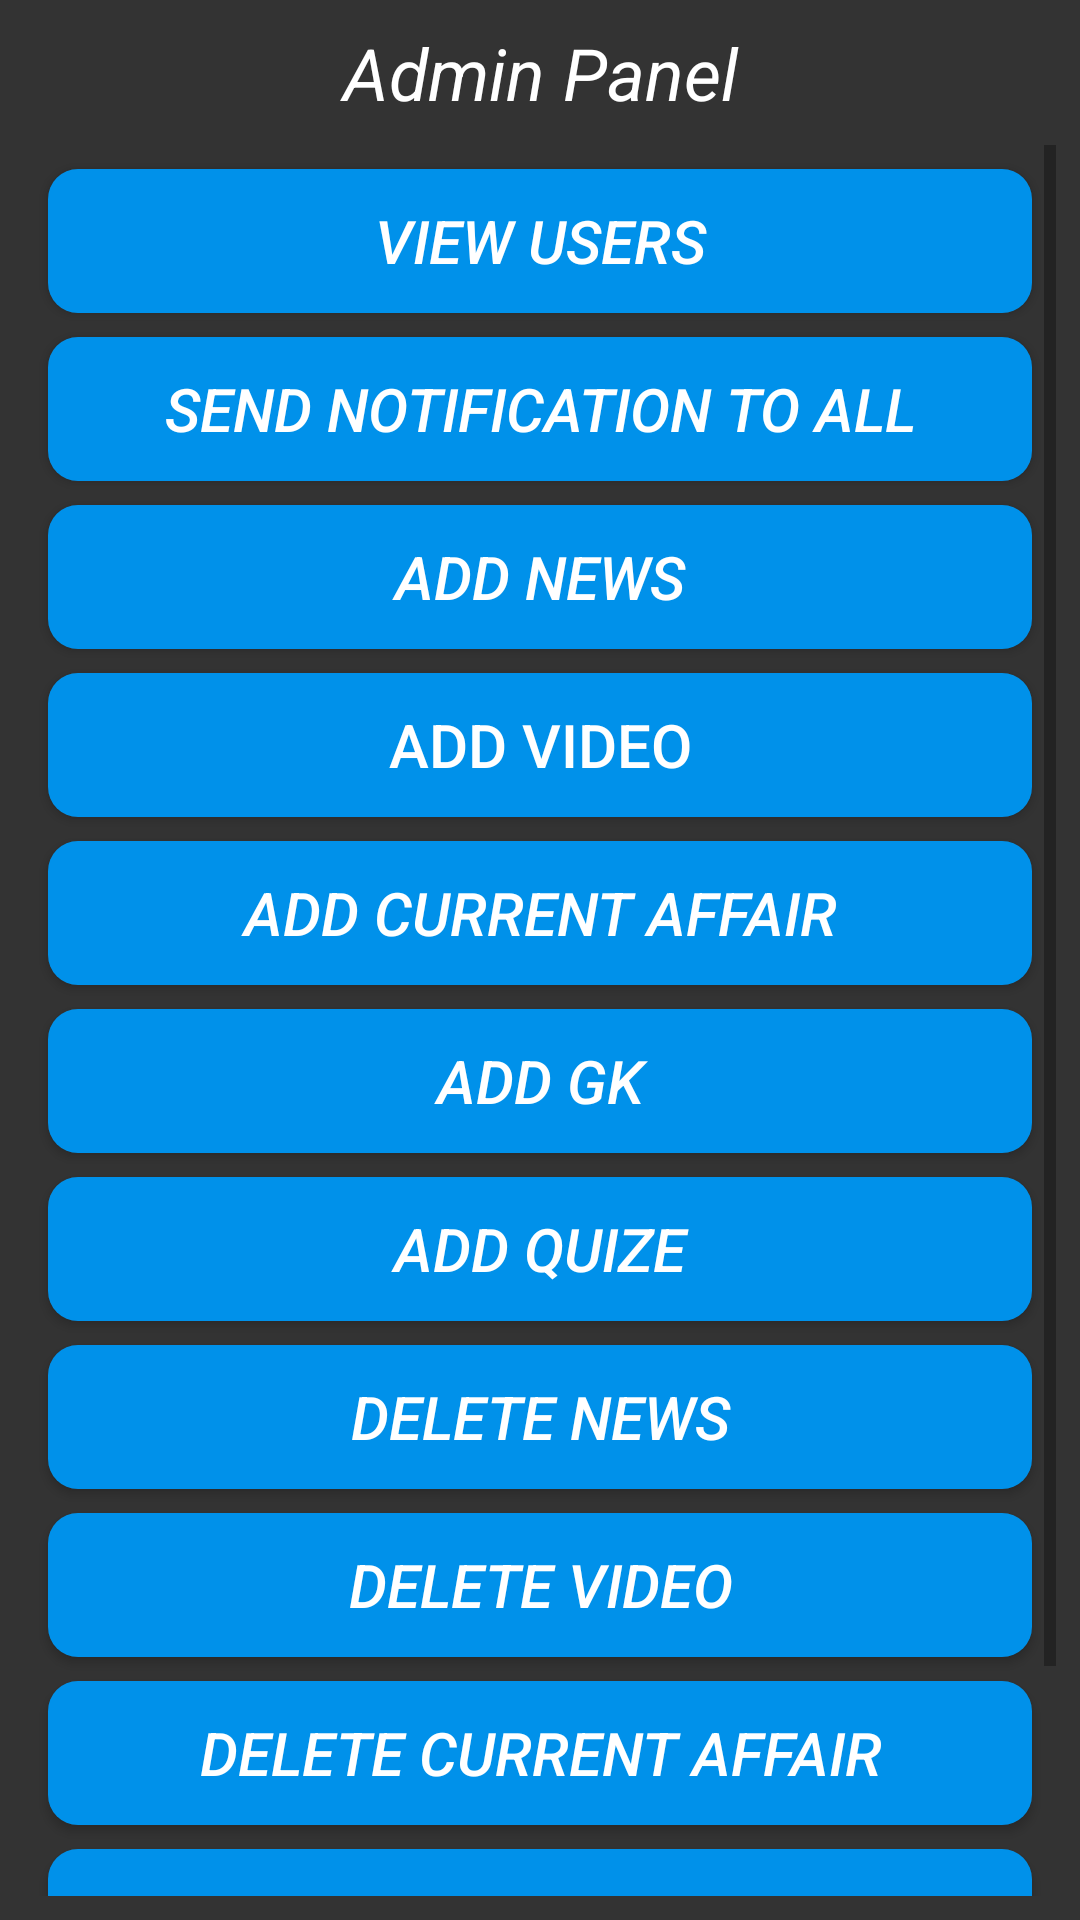

Reconstruct the res/layout file that produces this screen, plus the resources it refers to.
<!-- AndroidManifest.xml: application theme AppTheme -->
<!-- res/layout/admin_panel.xml -->
<?xml version="1.0" encoding="utf-8"?>
<androidx.constraintlayout.widget.ConstraintLayout xmlns:android="http://schemas.android.com/apk/res/android"
    xmlns:app="http://schemas.android.com/apk/res-auto"
    xmlns:tools="http://schemas.android.com/tools"
    android:layout_width="match_parent"
    android:layout_height="match_parent"
    android:background="#333333"
    tools:context=".AdminPanel">

    <TextView
        android:id="@+id/textView"
        android:layout_width="0dp"
        android:layout_height="wrap_content"
        android:layout_marginStart="8dp"
        android:layout_marginTop="8dp"
        android:layout_marginEnd="8dp"
        android:text="Admin Panel"
        android:textAlignment="center"
        android:textColor="#ffffff"
        android:textSize="24sp"
        android:textStyle="italic"
        app:layout_constraintEnd_toEndOf="parent"
        app:layout_constraintHorizontal_bias="0.0"
        app:layout_constraintStart_toStartOf="parent"
        app:layout_constraintTop_toTopOf="parent" />

    <ScrollView
        android:layout_width="0dp"
        android:layout_height="0dp"
        android:layout_marginStart="8dp"
        android:layout_marginTop="8dp"
        android:layout_marginEnd="8dp"
        android:layout_marginBottom="8dp"
        app:layout_constraintBottom_toBottomOf="parent"
        app:layout_constraintEnd_toEndOf="parent"
        app:layout_constraintStart_toStartOf="parent"
        app:layout_constraintTop_toBottomOf="@+id/textView">

        <LinearLayout
            android:layout_width="match_parent"
            android:layout_height="wrap_content"
            android:orientation="vertical">
            <Button
                android:id="@+id/button14"
                android:layout_width="match_parent"
                android:layout_height="wrap_content"
                android:layout_marginStart="8dp"
                android:layout_marginTop="8dp"
                android:layout_marginEnd="8dp"
                android:background="@drawable/rounded_button"
                android:onClick="ViewUsers"
                android:tag="viewusers"
                android:text="View Users"
                android:textColor="#ffffff"
                android:textSize="20sp"
                android:textStyle="italic" />
            <Button
                android:id="@+id/button15"
                android:layout_width="match_parent"
                android:layout_height="wrap_content"
                android:layout_marginStart="8dp"
                android:layout_marginTop="8dp"
                android:layout_marginEnd="8dp"
                android:background="@drawable/rounded_button"
                android:onClick="SendNotificationToAll"
                android:tag="sendnotification"
                android:text="Send Notification To All"
                android:textColor="#ffffff"
                android:textSize="20sp"
                android:textStyle="italic" />
            <Button
                android:id="@+id/button1"
                android:layout_width="match_parent"
                android:layout_height="wrap_content"
                android:layout_marginStart="8dp"
                android:layout_marginTop="8dp"
                android:layout_marginEnd="8dp"
                android:background="@drawable/rounded_button"
                android:onClick="AddNews"
                android:tag="addnews"
                android:text="Add News"
                android:textColor="#ffffff"
                android:textSize="20sp"
                android:textStyle="italic" />

            <Button
                android:id="@+id/button6"
                android:layout_width="match_parent"
                android:layout_height="wrap_content"
                android:layout_marginStart="8dp"
                android:layout_marginTop="8dp"
                android:layout_marginEnd="8dp"
                android:background="@drawable/rounded_button"
                android:onClick="AddVideo"
                android:tag="addvideo"
                android:text="Add Video"
                android:textColor="#ffffff"
                android:textSize="20sp" />

            <Button
                android:id="@+id/button7"
                android:layout_width="match_parent"
                android:layout_height="wrap_content"
                android:layout_marginStart="8dp"
                android:layout_marginTop="8dp"
                android:layout_marginEnd="8dp"
                android:background="@drawable/rounded_button"
                android:onClick="AddCurrentAffair"
                android:tag="addcurrentaffair"
                android:text="Add Current Affair"
                android:textColor="#ffffff"
                android:textSize="20sp"
                android:textStyle="italic" />

            <Button
                android:id="@+id/button8"
                android:layout_width="match_parent"
                android:layout_height="wrap_content"
                android:layout_marginStart="8dp"
                android:layout_marginTop="8dp"
                android:layout_marginEnd="8dp"
                android:background="@drawable/rounded_button"
                android:onClick="AddGK"
                android:tag="addgk"
                android:text="Add GK"
                android:textColor="#ffffff"
                android:textSize="20sp"
                android:textStyle="italic" />

            <Button
                android:id="@+id/button3"
                android:layout_width="match_parent"
                android:layout_height="wrap_content"
                android:layout_marginStart="8dp"
                android:layout_marginTop="8dp"
                android:layout_marginEnd="8dp"
                android:background="@drawable/rounded_button"
                android:onClick="AddQuize"
                android:tag="addquize"
                android:text="Add Quize"
                android:textColor="#ffffff"
                android:textSize="20sp"
                android:textStyle="italic" />
            <Button
                android:id="@+id/button9"
                android:layout_width="match_parent"
                android:layout_height="wrap_content"
                android:layout_marginStart="8dp"
                android:layout_marginTop="8dp"
                android:layout_marginEnd="8dp"
                android:background="@drawable/rounded_button"
                android:onClick="DeleteNews"
                android:tag="deletenews"
                android:text="Delete News"
                android:textColor="#ffffff"
                android:textSize="20sp"
                android:textStyle="italic" />
            <Button
                android:id="@+id/button10"
                android:layout_width="match_parent"
                android:layout_height="wrap_content"
                android:layout_marginStart="8dp"
                android:layout_marginTop="8dp"
                android:layout_marginEnd="8dp"
                android:background="@drawable/rounded_button"
                android:onClick="DeleteVideo"
                android:tag="deletevideo"
                android:text="Delete Video"
                android:textColor="#ffffff"
                android:textSize="20sp"
                android:textStyle="italic" />
            <Button
                android:id="@+id/button11"
                android:layout_width="match_parent"
                android:layout_height="wrap_content"
                android:layout_marginStart="8dp"
                android:layout_marginTop="8dp"
                android:layout_marginEnd="8dp"
                android:background="@drawable/rounded_button"
                android:onClick="DeleteCurrentAffair"
                android:tag="deletecurrentaffair"
                android:text="Delete Current Affair"
                android:textColor="#ffffff"
                android:textSize="20sp"
                android:textStyle="italic" />
            <Button
                android:id="@+id/button12"
                android:layout_width="match_parent"
                android:layout_height="wrap_content"
                android:layout_marginStart="8dp"
                android:layout_marginTop="8dp"
                android:layout_marginEnd="8dp"
                android:background="@drawable/rounded_button"
                android:onClick="DeleteGK"
                android:tag="deletegk"
                android:text="Delete GK"
                android:textColor="#ffffff"
                android:textSize="20sp"
                android:textStyle="italic" />
            <Button
                android:id="@+id/button13"
                android:layout_width="match_parent"
                android:layout_height="wrap_content"
                android:layout_marginStart="8dp"
                android:layout_marginTop="8dp"
                android:layout_marginEnd="8dp"
                android:background="@drawable/rounded_button"
                android:onClick="DeleteQuize"
                android:tag="deletequize"
                android:text="Delete Quize"
                android:textColor="#ffffff"
                android:textSize="20sp"
                android:textStyle="italic" />
        </LinearLayout>


    </ScrollView>
</androidx.constraintlayout.widget.ConstraintLayout>
<!-- resources referenced by this layout -->
<resources>
  <!-- drawable rounded_button (drawable) -->
  <?xml version="1.0" encoding="utf-8"?>
  <shape xmlns:android="http://schemas.android.com/apk/res/android"
      android:shape="rectangle">
      <solid android:color="#0091EA"/>
      <corners android:radius="10dp"/>
  
  </shape>
  <style name="AppTheme" parent="Theme.AppCompat.Light.DarkActionBar">
          
          <item name="colorPrimary">@color/colorPrimary</item>
          <item name="colorPrimaryDark">@color/colorPrimaryDark</item>
          <item name="colorAccent">@color/colorAccent</item>
          <item name="android:textColor">#ffffff</item>
          <item name="editTextColor">#ffffff</item>
      </style>
  <color name="colorPrimary">#333333</color>
  <color name="colorPrimaryDark">#111111</color>
  <color name="colorAccent">#0091ea</color>
</resources>
